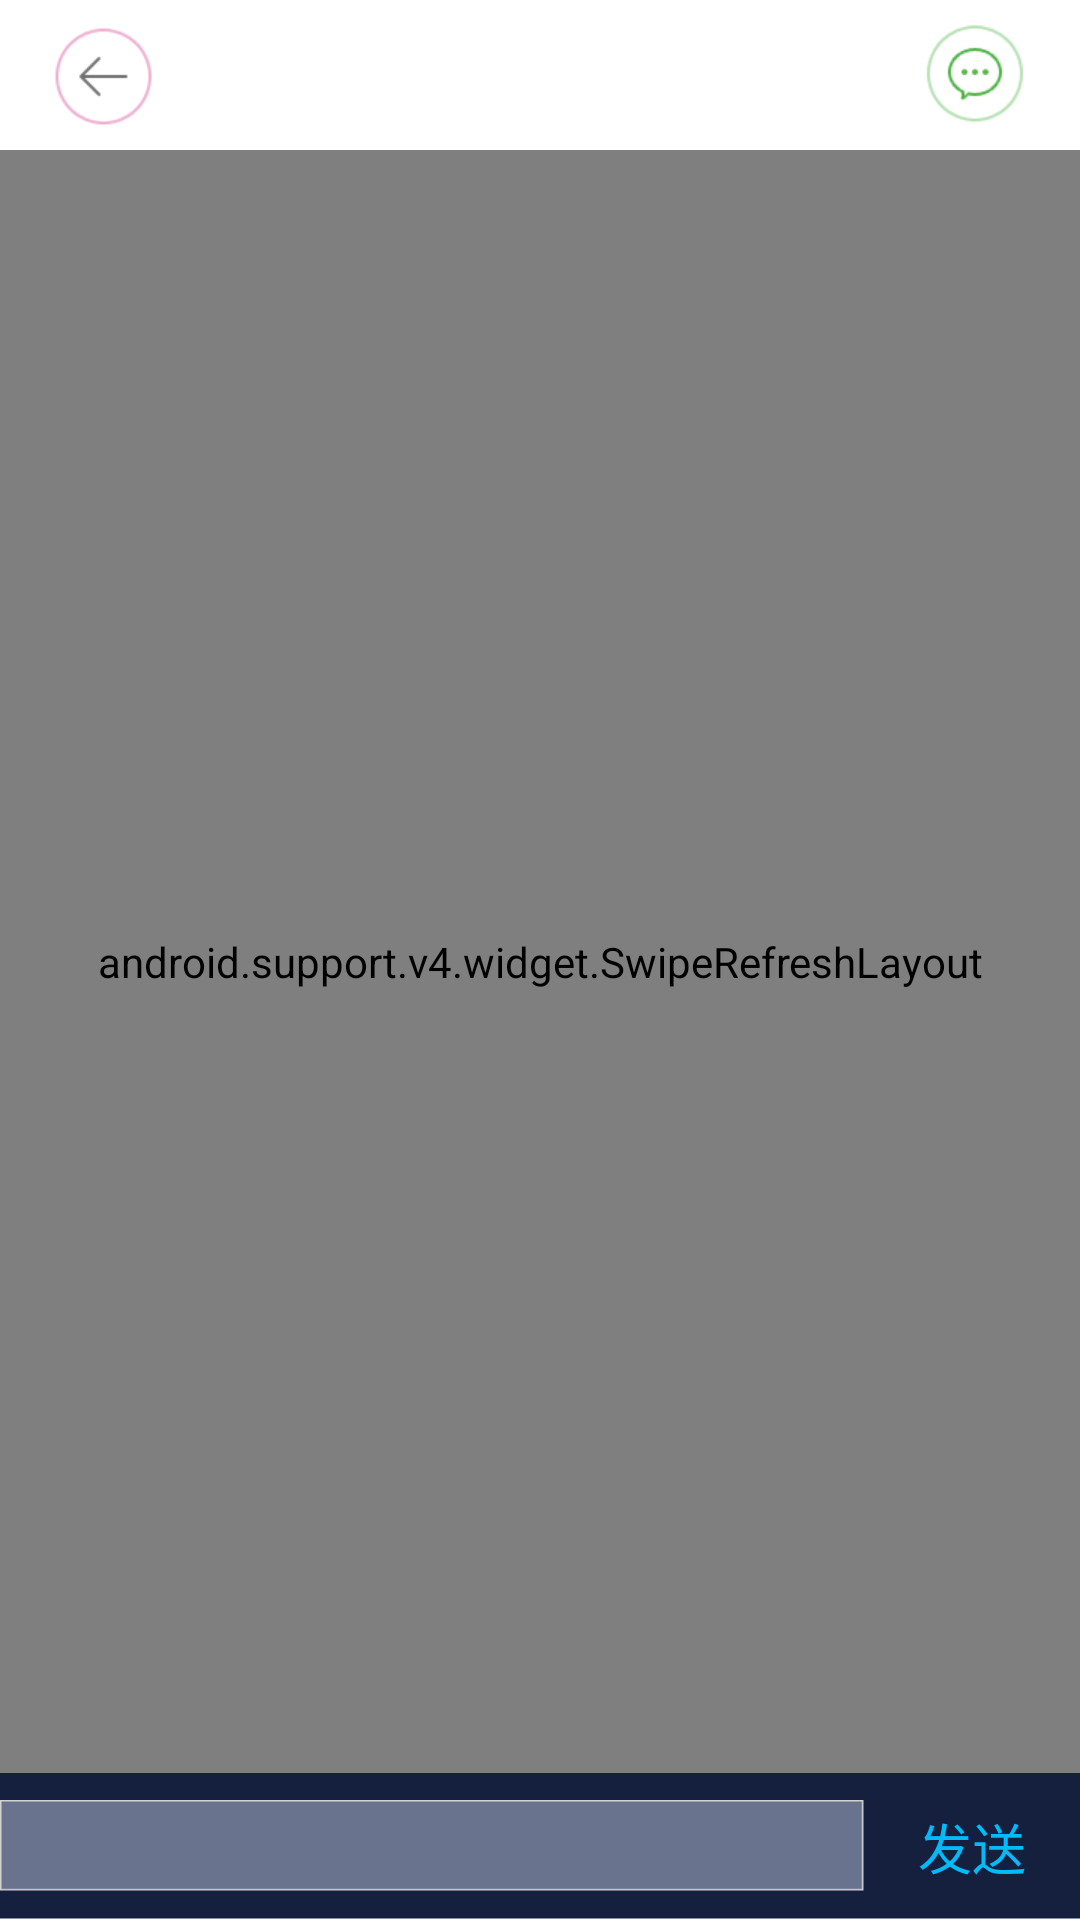

Write the Android layout XML for this screen, with the resource values it uses.
<!-- AndroidManifest.xml: application theme flyAppTheme -->
<!-- res/layout/pinglun_layouy.xml -->
<?xml version="1.0" encoding="utf-8"?>
<RelativeLayout xmlns:android="http://schemas.android.com/apk/res/android"
    android:layout_width="match_parent"
    android:layout_height="match_parent" >

    <include
        android:id="@+id/top_view"
        android:layout_width="match_parent"
        android:layout_height="wrap_content"
        android:layout_alignParentTop="true"
        layout="@layout/top" />

    <android.support.v4.widget.SwipeRefreshLayout
        android:id="@+id/id_swipe_ly"
        android:layout_width="match_parent"
        android:layout_height="match_parent"
        android:layout_above="@+id/bottom_view"
        android:layout_below="@+id/top_view"
        android:background="@color/white" >

        <ScrollView
            android:layout_width="match_parent"
            android:layout_height="match_parent"
            android:fadingEdge="vertical" >

            <LinearLayout
                android:id="@+id/pl_con"
                android:layout_width="match_parent"
                android:layout_height="wrap_content"
                android:gravity="center_horizontal"
                android:isScrollContainer="true"
                android:orientation="vertical"
                android:paddingBottom="30dp"
                android:paddingLeft="15dp"
                android:paddingRight="15dp" >
            </LinearLayout>
        </ScrollView>
    </android.support.v4.widget.SwipeRefreshLayout>

    <LinearLayout
        android:id="@+id/bottom_view"
        android:layout_width="match_parent"
        android:layout_height="wrap_content"
        android:layout_alignParentBottom="true"
        android:background="@drawable/bottom"
        android:gravity="center_vertical" 
        android:orientation="horizontal"
        android:weightSum="10"
       >
        <EditText
            android:id="@+id/edit_ev"
            android:layout_width="wrap_content"
            android:layout_height="wrap_content"
            android:textColor="@color/white"
            android:textSize="@dimen/pt_17"
            android:singleLine="true"
            android:layout_weight="2"
            android:inputType="text"
            android:background="@drawable/pinlun_et_bg_0" />

        <Button
            android:id="@+id/send_bt"
            android:layout_width="wrap_content"
            android:layout_height="wrap_content"
             android:layout_weight="8"
            android:background="@null"
            android:padding="2dp"
            android:text="@string/send"
            android:textColor="@color/cyan"
            android:textSize="@dimen/pt_20" />
    </LinearLayout>

</RelativeLayout>
<!-- res/layout/top.xml (included above) -->
<?xml version="1.0" encoding="utf-8"?>

<RelativeLayout xmlns:android="http://schemas.android.com/apk/res/android"
    android:layout_width="match_parent"
    android:layout_height="wrap_content"
    android:gravity="center_vertical">

     <ImageView  
         android:id="@+id/back_img"
         android:layout_width="wrap_content"
         android:layout_height="wrap_content"
         android:layout_alignParentLeft="true"
         android:clickable="true"
         android:src="@drawable/back_selector"
         android:layout_centerVertical="true"
         android:layout_marginLeft="10dp"/>
     
    <TextView
        android:id="@+id/title"
        android:layout_width="wrap_content"
        style="@style/title_text_style"
        android:layout_height="wrap_content"
        android:layout_toRightOf="@+id/back_img"
        android:layout_toLeftOf="@+id/share_img"
        android:layout_centerHorizontal="true"
        android:layout_centerVertical="true"
        android:ellipsize="marquee"
        android:focusable="true"
        android:focusableInTouchMode="true"
        android:clickable="true"
        android:singleLine="true"
        android:gravity="center" 
        android:layout_marginLeft="-8dp"
        android:text="@string/th_school"
      
        />
     <ImageView  
         android:id="@+id/share_img"
         android:layout_width="wrap_content"
         android:layout_height="wrap_content"
         android:layout_alignParentRight="true"
         android:clickable="true"
         android:src="@drawable/share_selector"
         android:layout_centerVertical="true"
         android:layout_marginRight="10dp"/>

</RelativeLayout>
<!-- resources referenced by this layout -->
<resources>
  <color name="cyan">#ff00BBFA</color>
  <color name="white">#ffffffff</color>
  <dimen name="pt_17">14sp</dimen>
  <dimen name="pt_20">18sp</dimen>
  <!-- drawable back_selector (drawable) -->
  <?xml version="1.0" encoding="utf-8"?>
  
  <selector xmlns:android="http://schemas.android.com/apk/res/android" >
      <item android:state_pressed="true" android:drawable="@drawable/back_p"></item>
      <item android:drawable="@drawable/back"></item>
  </selector>
  <!-- drawable bottom: png bitmap (drawable-xhdpi, 1368 bytes) -->
  <!-- drawable pinlun_et_bg_0: png bitmap (drawable-xhdpi, 1273 bytes) -->
  <!-- drawable share_selector (drawable) -->
  <?xml version="1.0" encoding="utf-8"?>
  
  <selector xmlns:android="http://schemas.android.com/apk/res/android" >
      <item android:state_pressed="true" android:drawable="@drawable/share_p"></item>
      <item android:drawable="@drawable/share"></item>
  </selector>
  <string name="send">发送</string>
  <string name="th_school">通航学校</string>
  <style name="title_text_style">
          <item name="android:textSize">@dimen/pt_24</item>
          <item name="android:textColor">@color/white</item>
      </style>
  <style name="flyAppTheme" parent="android:Theme.Light">
          
           <item name="android:windowNoTitle">true</item>
           <item name="android:windowBackground">@null</item>
           <item name="android:windowAnimationStyle">@style/fly_window_animation</item>
      </style>
  <!-- drawable back_p: png bitmap (drawable-xhdpi, 2665 bytes) -->
  <!-- drawable back: png bitmap (drawable-xhdpi, 2649 bytes) -->
  <!-- drawable share_p: png bitmap (drawable-xhdpi, 3255 bytes) -->
  <!-- drawable share: png bitmap (drawable-xhdpi, 3235 bytes) -->
  <dimen name="pt_24">22sp</dimen>
  <style name="fly_window_animation">
       
        <item name="android:activityOpenEnterAnimation">@anim/slide_in_right</item>  
        <item name="android:activityOpenExitAnimation">@anim/slide_out_left</item>  
        <item name="android:activityCloseEnterAnimation">@anim/slide_in_left</item>  
        <item name="android:activityCloseExitAnimation">@anim/slide_out_right</item> 
      </style>
</resources>
